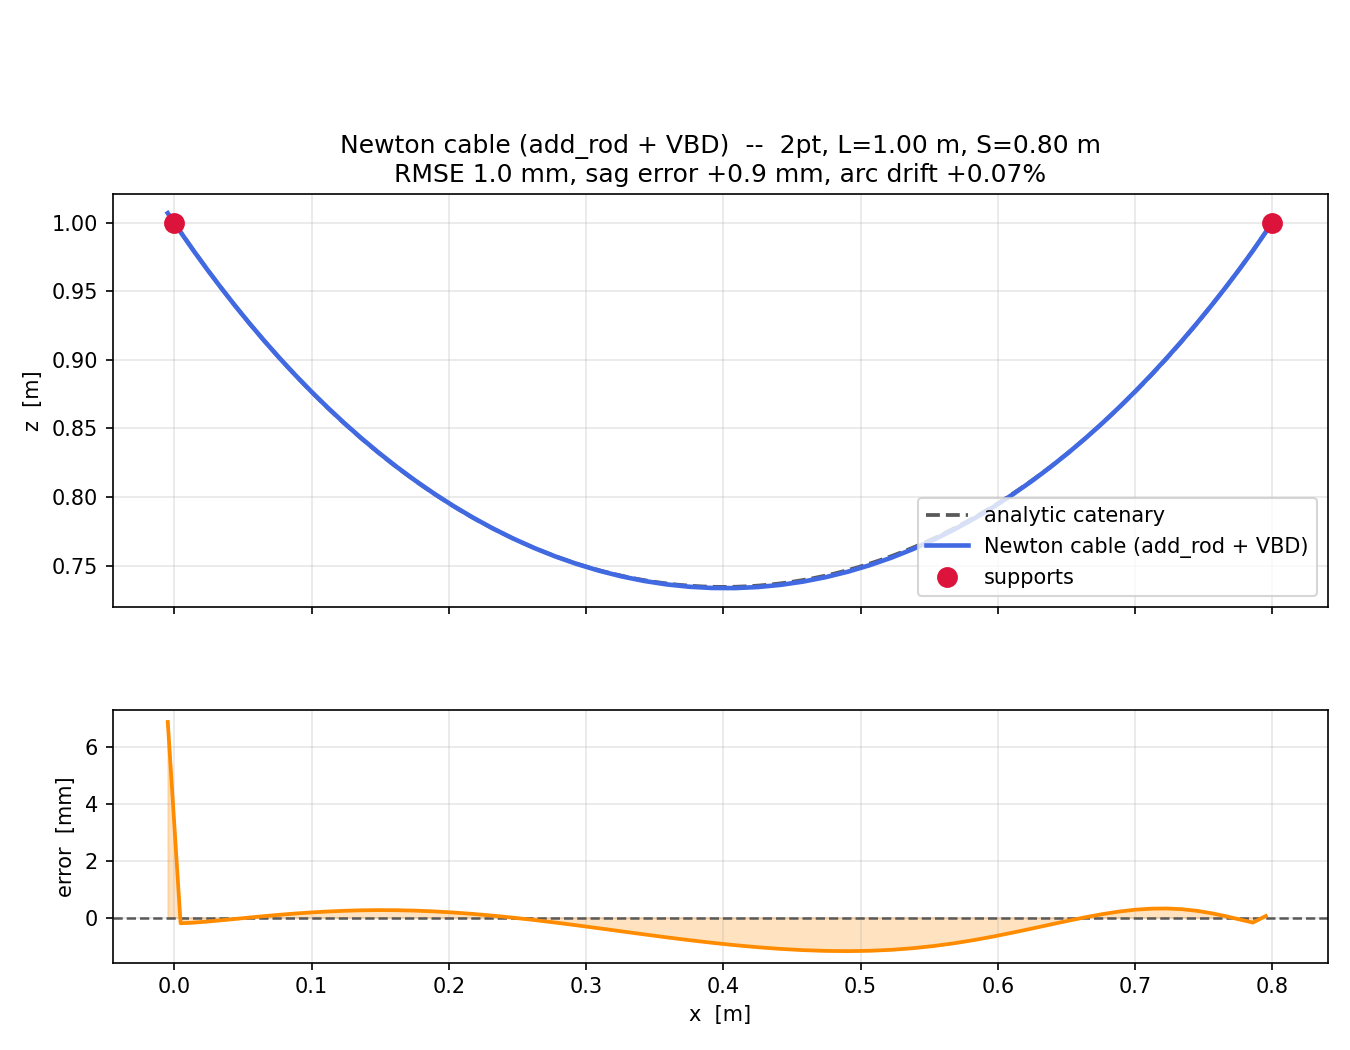

The table this chart was drawn from, first rows:
x_m, z_m
-0.004723, 1.007
0.004608, 0.993
0.01418, 0.9794
0.02398, 0.9659
0.03402, 0.9526
0.0443, 0.9395
0.05483, 0.9265
0.06563, 0.9138
0.07668, 0.9013
0.08801, 0.8891
0.09962, 0.8771
0.1115, 0.8655
0.1237, 0.8541
0.1362, 0.843
0.149, 0.8323
0.1621, 0.822
0.1755, 0.8121
0.1892, 0.8026
0.2033, 0.7936
0.2176, 0.7851
0.2322, 0.7771
0.2472, 0.7697
0.2624, 0.7629
0.2779, 0.7567
0.2936, 0.7512
0.3096, 0.7463
0.3258, 0.7423
0.3421, 0.7389
0.3586, 0.7364
0.3752, 0.7347
0.3919, 0.7338
0.4086, 0.7337
0.4252, 0.7345
0.4418, 0.7361
0.4584, 0.7385
0.4747, 0.7417
0.4909, 0.7457
0.5069, 0.7504
0.5227, 0.7559
0.5382, 0.7621
0.5534, 0.7689
0.5683, 0.7764
0.5829, 0.7844
0.5972, 0.793
0.6112, 0.8021
0.6248, 0.8117
0.6382, 0.8217
0.6512, 0.8321
0.6639, 0.8429
0.6763, 0.854
0.6885, 0.8655
0.7003, 0.8772
0.7119, 0.8892
0.7232, 0.9014
0.7343, 0.9139
0.7451, 0.9266
0.7556, 0.9395
0.7659, 0.9527
0.776, 0.9659
0.7858, 0.9794
... 1 more rows
